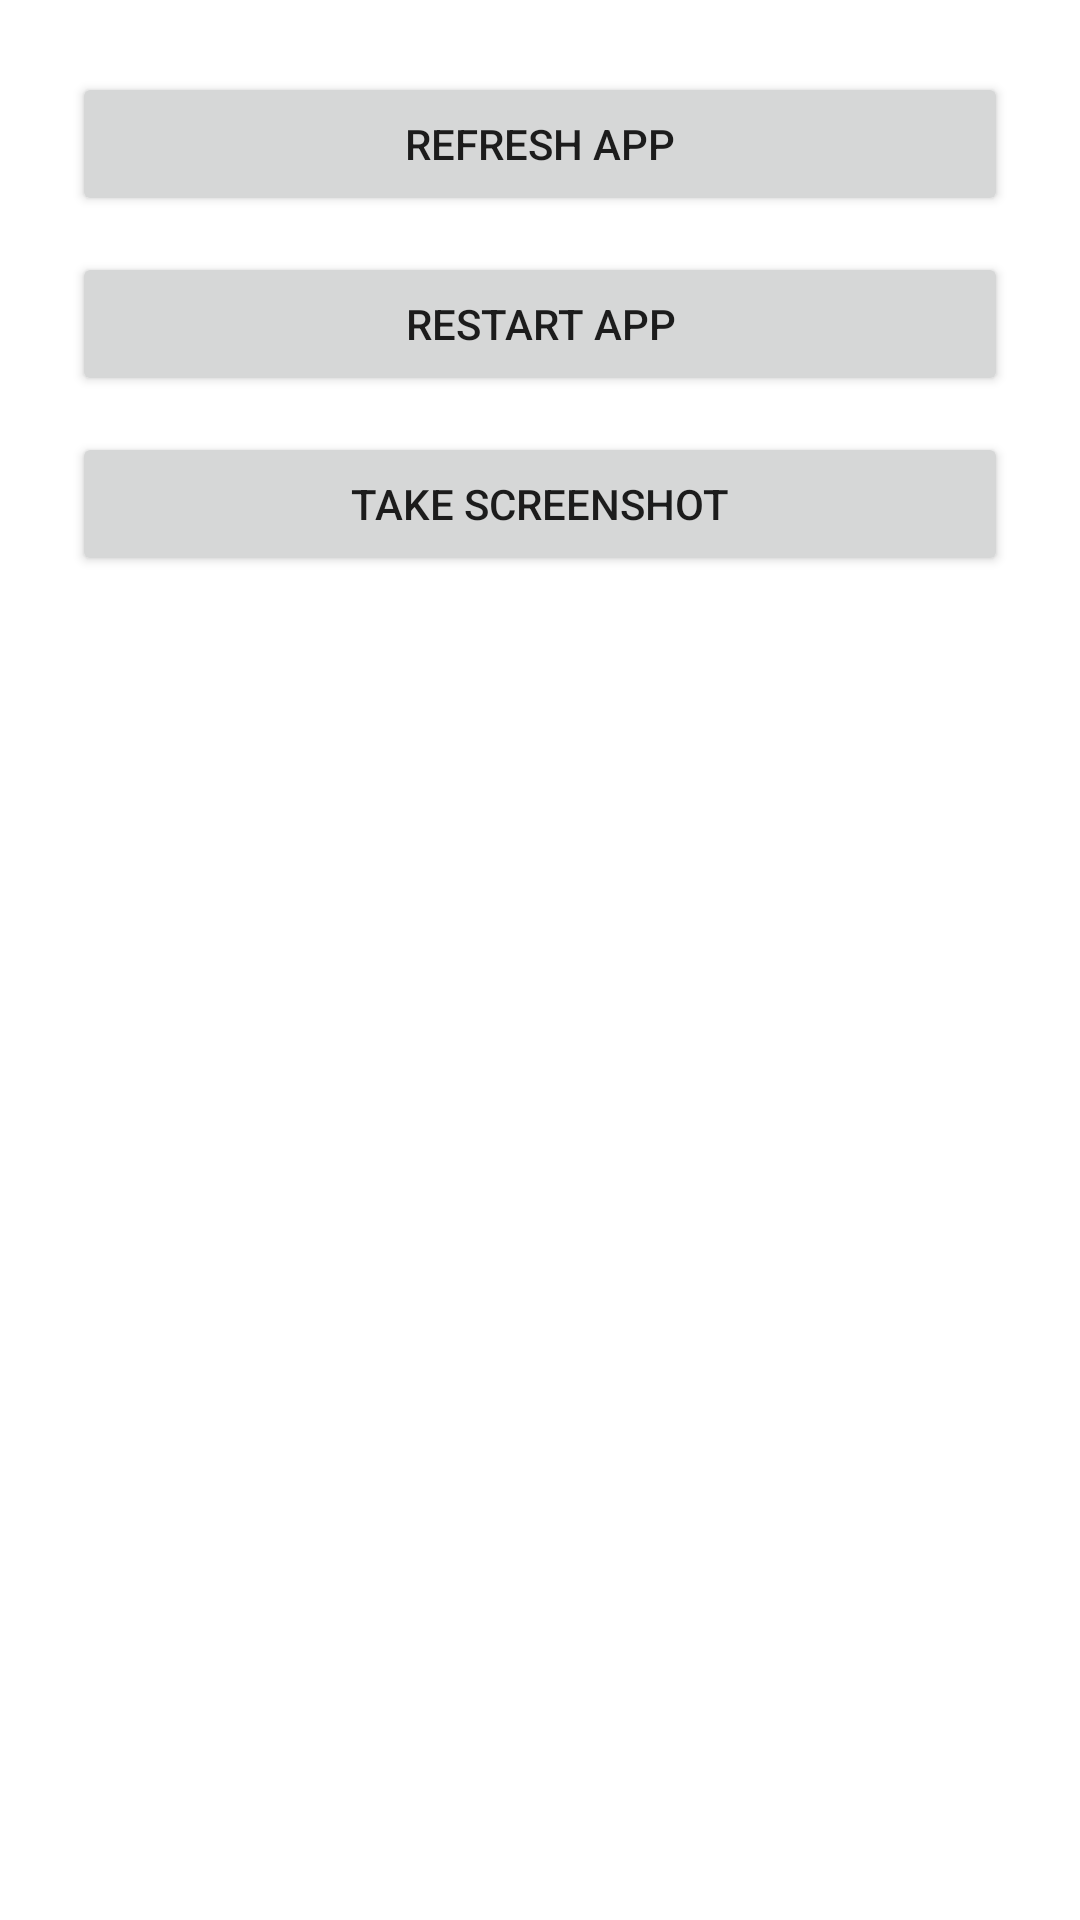

Here is an Android app screen rendered from its layout file. Give the layout XML and the strings, colors and styles it references.
<!-- AndroidManifest.xml: application theme Theme.Kioks -->
<!-- res/layout/fragment_control_panel.xml -->
<?xml version="1.0" encoding="utf-8"?>
<LinearLayout
    xmlns:android="http://schemas.android.com/apk/res/android"
    android:layout_width="match_parent"
    android:layout_height="wrap_content"
    android:orientation="vertical"
    android:padding="24dp">

    <Button
        android:id="@+id/btnRefresh"
        android:layout_width="match_parent"
        android:layout_height="wrap_content"
        android:text="Refresh App" />

    <Button
        android:id="@+id/btnRestart"
        android:layout_width="match_parent"
        android:layout_height="wrap_content"
        android:text="Restart App"
        android:layout_marginTop="12dp"/>

    <Button
        android:id="@+id/btnScreenshot"
        android:layout_width="match_parent"
        android:layout_height="wrap_content"
        android:text="Take Screenshot"
        android:layout_marginTop="12dp"/>

</LinearLayout>
<!-- resources referenced by this layout -->
<resources>
  <style name="Theme.Kioks" parent="Theme.MaterialComponents.DayNight.NoActionBar">
      
      <item name="colorPrimary">@color/purple_500</item>
      <item name="colorPrimaryVariant">@color/purple_700</item>
      <item name="colorOnPrimary">@color/white</item>
      
      <item name="colorSecondary">@color/teal_200</item>
      <item name="colorSecondaryVariant">@color/teal_700</item>
      <item name="colorOnSecondary">@color/black</item>
      
      <item name="android:statusBarColor" tools:targetApi="l">?attr/colorPrimaryVariant</item>
      
    </style>
  <!-- not gathered from this repository: default colours our renderer supplied (Android Studio template values) -->
  <color name="purple_500">#FF6200EE</color>
  <color name="purple_700">#FF3700B3</color>
  <color name="teal_200">#FF03DAC5</color>
  <color name="teal_700">#FF018786</color>
  <color name="black">#FF000000</color>
  <color name="white">#FFFFFFFF</color>
</resources>
